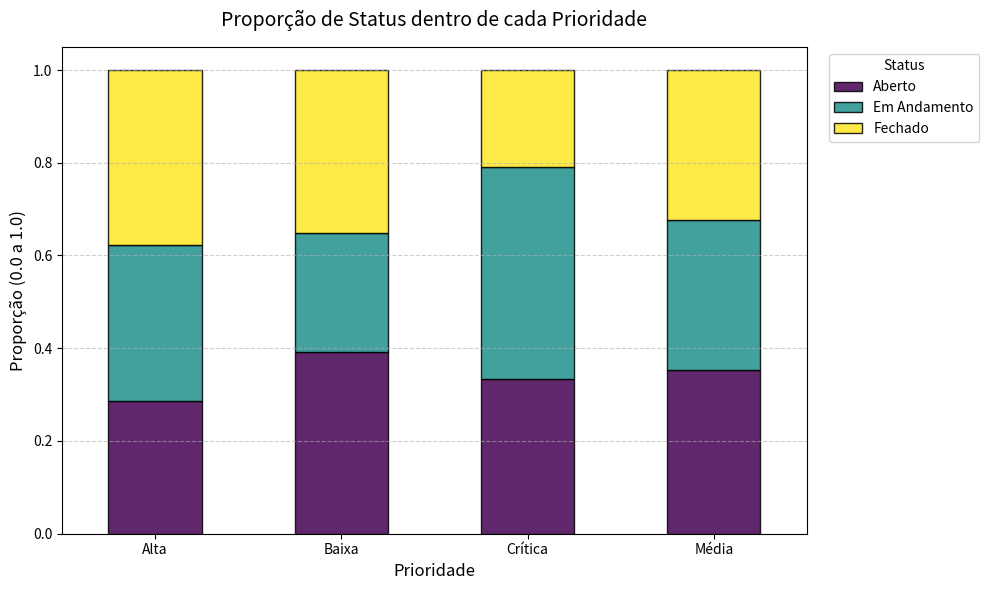

Recreate this plot in Python.
import pandas as pd
import numpy as np
import matplotlib.pyplot as plt

np.random.seed(42)
prioridades  = ['Baixa', 'Média', 'Alta', 'Crítica']
status_lista = ['Aberto', 'Em Andamento', 'Fechado']

df = pd.DataFrame({
    'Priority': np.random.choice(prioridades, size=300),
    'Status':   np.random.choice(status_lista, size=300)
})

crosstab_perc = pd.crosstab(df['Priority'], df['Status'], normalize='index')

fig, ax = plt.subplots(figsize=(10, 6))
crosstab_perc.plot(kind='bar', stacked=True, ax=ax, colormap='viridis', edgecolor='black', alpha=0.85)

plt.title('Proporção de Status dentro de cada Prioridade', fontsize=14, pad=15)
plt.xlabel('Prioridade', fontsize=12)
plt.ylabel('Proporção (0.0 a 1.0)', fontsize=12)
plt.xticks(rotation=0)
plt.legend(title='Status', bbox_to_anchor=(1.02, 1), loc='upper left')
plt.grid(True, axis='y', linestyle='--', alpha=0.6)
plt.tight_layout()
plt.show()
